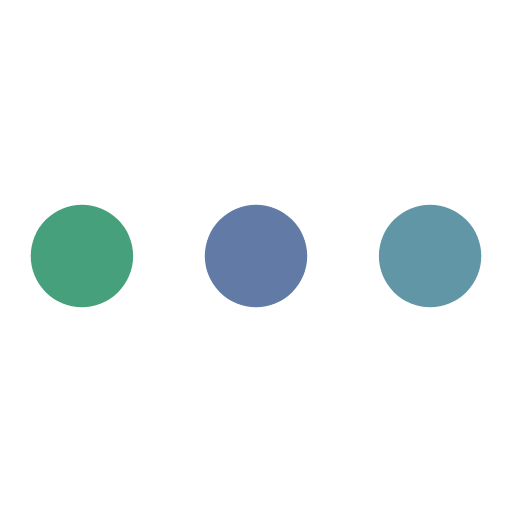
t = 0.00 s
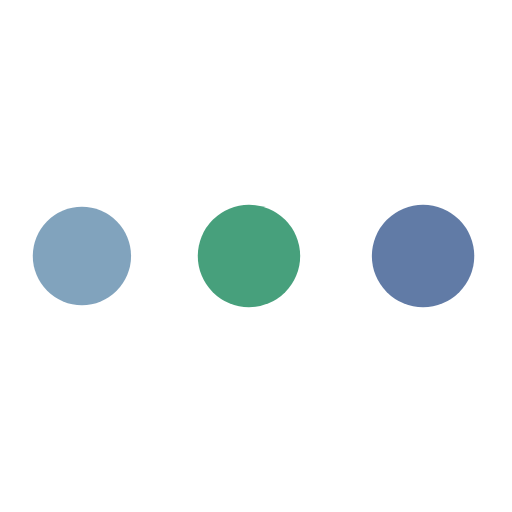
t = 0.45 s
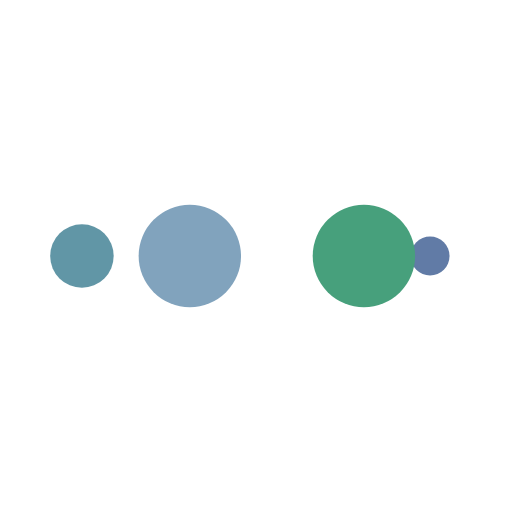
t = 0.74 s
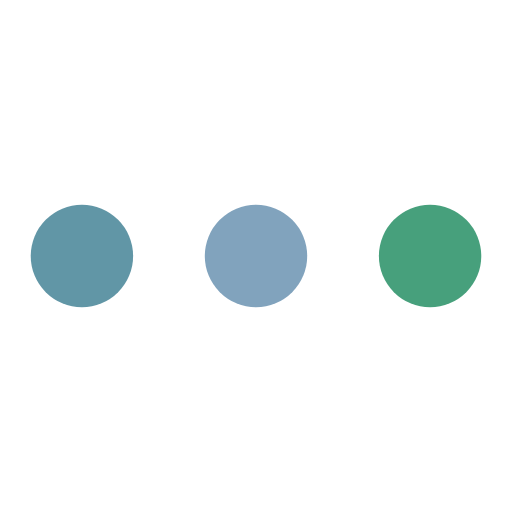
t = 1.19 s
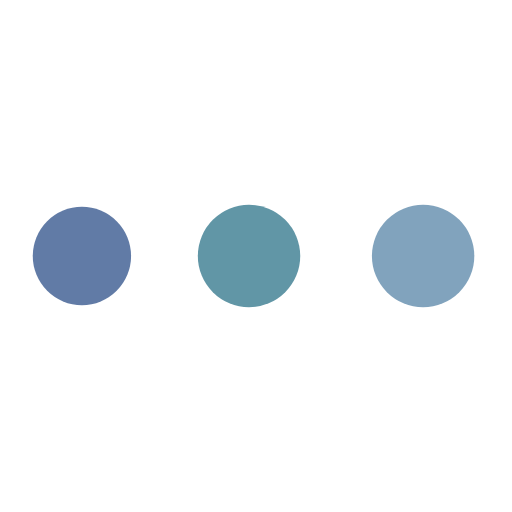
t = 1.64 s
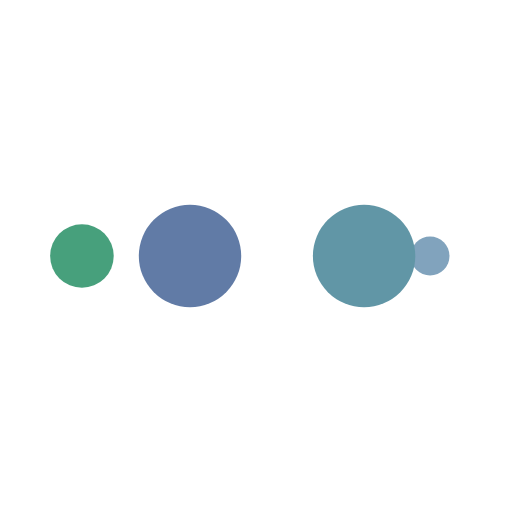
t = 1.94 s

The animated SVG that drew these frames (rendered in a browser with its animation timeline set to each time). Animation: 10 SMIL elements (animate=10); one cycle of 2.38 s, repeats indefinitely.

<?xml version="1.0" encoding="utf-8"?>
<svg xmlns="http://www.w3.org/2000/svg" xmlns:xlink="http://www.w3.org/1999/xlink" style="margin: auto; background: rgba(241, 242, 243, 0); display: block; shape-rendering: auto;" width="100px" height="100px" viewBox="0 0 100 100" preserveAspectRatio="xMidYMid">
<circle cx="84" cy="50" r="10" fill="#6196a6">
    <animate attributeName="r" repeatCount="indefinite" dur="0.5952380952380952s" calcMode="spline" keyTimes="0;1" values="10;0" keySplines="0 0.5 0.5 1" begin="0s"></animate>
    <animate attributeName="fill" repeatCount="indefinite" dur="2.380952380952381s" calcMode="discrete" keyTimes="0;0.25;0.5;0.75;1" values="#6196a6;#617ba6;#47a07c;#81a3bd;#6196a6" begin="0s"></animate>
</circle><circle cx="16" cy="50" r="10" fill="#6196a6">
  <animate attributeName="r" repeatCount="indefinite" dur="2.380952380952381s" calcMode="spline" keyTimes="0;0.25;0.5;0.75;1" values="0;0;10;10;10" keySplines="0 0.5 0.5 1;0 0.5 0.5 1;0 0.5 0.5 1;0 0.5 0.5 1" begin="0s"></animate>
  <animate attributeName="cx" repeatCount="indefinite" dur="2.380952380952381s" calcMode="spline" keyTimes="0;0.25;0.5;0.75;1" values="16;16;16;50;84" keySplines="0 0.5 0.5 1;0 0.5 0.5 1;0 0.5 0.5 1;0 0.5 0.5 1" begin="0s"></animate>
</circle><circle cx="50" cy="50" r="10" fill="#81a3bd">
  <animate attributeName="r" repeatCount="indefinite" dur="2.380952380952381s" calcMode="spline" keyTimes="0;0.25;0.5;0.75;1" values="0;0;10;10;10" keySplines="0 0.5 0.5 1;0 0.5 0.5 1;0 0.5 0.5 1;0 0.5 0.5 1" begin="-0.5952380952380952s"></animate>
  <animate attributeName="cx" repeatCount="indefinite" dur="2.380952380952381s" calcMode="spline" keyTimes="0;0.25;0.5;0.75;1" values="16;16;16;50;84" keySplines="0 0.5 0.5 1;0 0.5 0.5 1;0 0.5 0.5 1;0 0.5 0.5 1" begin="-0.5952380952380952s"></animate>
</circle><circle cx="84" cy="50" r="10" fill="#47a07c">
  <animate attributeName="r" repeatCount="indefinite" dur="2.380952380952381s" calcMode="spline" keyTimes="0;0.25;0.5;0.75;1" values="0;0;10;10;10" keySplines="0 0.5 0.5 1;0 0.5 0.5 1;0 0.5 0.5 1;0 0.5 0.5 1" begin="-1.1904761904761905s"></animate>
  <animate attributeName="cx" repeatCount="indefinite" dur="2.380952380952381s" calcMode="spline" keyTimes="0;0.25;0.5;0.75;1" values="16;16;16;50;84" keySplines="0 0.5 0.5 1;0 0.5 0.5 1;0 0.5 0.5 1;0 0.5 0.5 1" begin="-1.1904761904761905s"></animate>
</circle><circle cx="16" cy="50" r="10" fill="#617ba6">
  <animate attributeName="r" repeatCount="indefinite" dur="2.380952380952381s" calcMode="spline" keyTimes="0;0.25;0.5;0.75;1" values="0;0;10;10;10" keySplines="0 0.5 0.5 1;0 0.5 0.5 1;0 0.5 0.5 1;0 0.5 0.5 1" begin="-1.7857142857142856s"></animate>
  <animate attributeName="cx" repeatCount="indefinite" dur="2.380952380952381s" calcMode="spline" keyTimes="0;0.25;0.5;0.75;1" values="16;16;16;50;84" keySplines="0 0.5 0.5 1;0 0.5 0.5 1;0 0.5 0.5 1;0 0.5 0.5 1" begin="-1.7857142857142856s"></animate>
</circle>
<!-- [ldio] generated by https://loading.io/ --></svg>